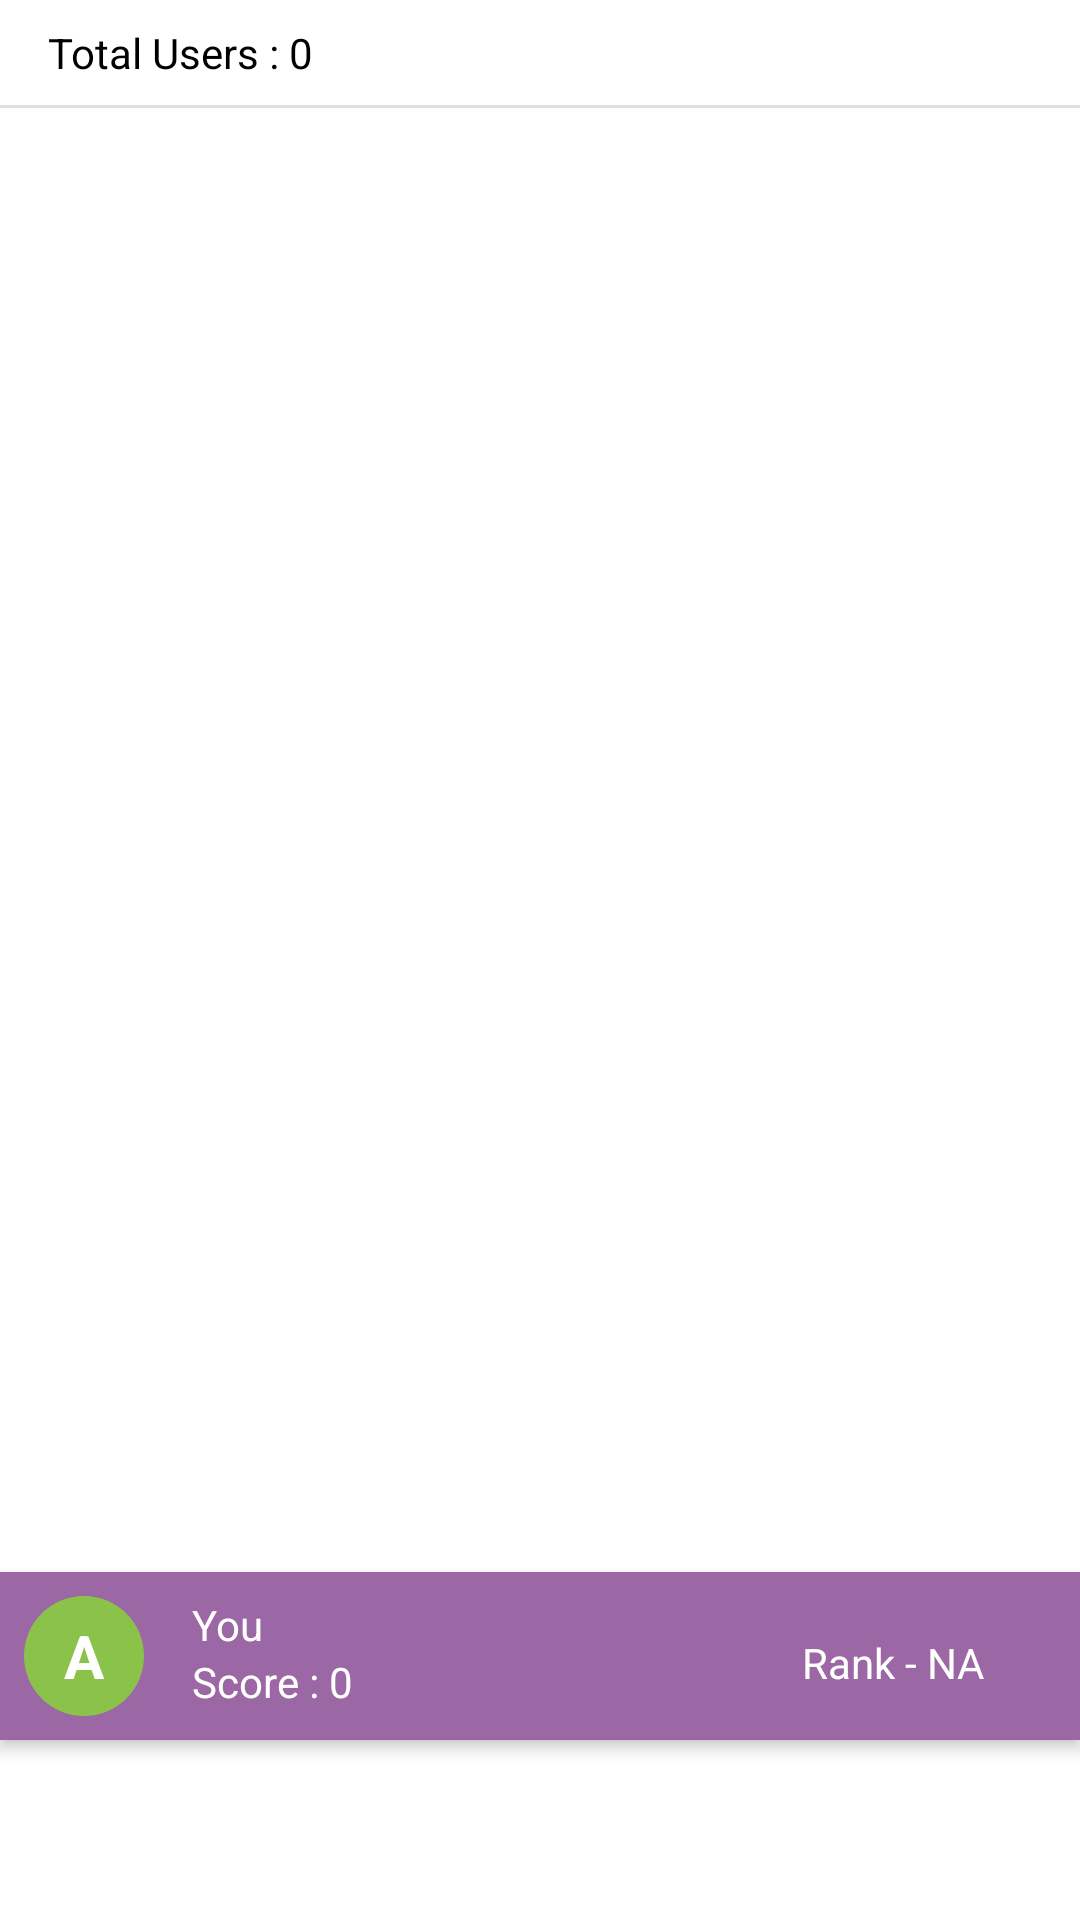

This screen was rendered from an Android layout file. Write that file and the resources it references.
<!-- AndroidManifest.xml: application theme Theme.CyberTraining -->
<!-- res/layout/fragment_leader_board.xml -->
<?xml version="1.0" encoding="utf-8"?>
<androidx.constraintlayout.widget.ConstraintLayout xmlns:android="http://schemas.android.com/apk/res/android"
    xmlns:tools="http://schemas.android.com/tools"
    android:layout_width="match_parent"
    android:layout_height="match_parent"
    xmlns:app="http://schemas.android.com/apk/res-auto"
    tools:context=".LeaderBoardFragment">

    <LinearLayout
        android:layout_width="match_parent"
        android:layout_height="wrap_content"
        android:orientation="vertical"
        android:paddingTop="8dp"
        android:elevation="3dp"
        android:id="@+id/ll1"
        app:layout_constraintLeft_toLeftOf="parent"
        app:layout_constraintRight_toRightOf="parent"
        app:layout_constraintTop_toTopOf="parent"
        >

        <TextView
            android:layout_width="wrap_content"
            android:layout_height="wrap_content"
            android:id="@+id/total_users"
            android:text="Total Users : 0"
            android:textColor="@color/black"
            android:layout_marginLeft="16dp"
            android:layout_marginBottom="8dp"

            />
        <View
            android:layout_width="match_parent"
            android:layout_height="1dp"
            android:background="?android:attr/listDivider"
            />

    </LinearLayout>

    <androidx.recyclerview.widget.RecyclerView
        android:layout_width="0dp"
        android:layout_height="0dp"
        android:id="@+id/users_view"
        app:layout_constraintLeft_toLeftOf="parent"
        app:layout_constraintRight_toRightOf="parent"
        app:layout_constraintTop_toBottomOf="@+id/ll1"
        app:layout_constraintBottom_toTopOf="@id/ll3"
        android:layout_marginLeft="8dp"
        android:layout_marginRight="8dp"
        >

    </androidx.recyclerview.widget.RecyclerView>


    <LinearLayout
        android:layout_width="match_parent"
        android:layout_height="wrap_content"
        app:layout_constraintLeft_toLeftOf="parent"
        app:layout_constraintRight_toRightOf="parent"
        app:layout_constraintBottom_toBottomOf="parent"
        android:id="@+id/ll3"
        android:orientation="horizontal"
        android:padding="8dp"
        android:elevation="3dp"

        android:layout_marginBottom="60dp"
        android:background="@color/main_background"
        >

        <TextView
            android:layout_width="40dp"
            android:layout_height="40dp"
            android:id="@+id/img_text"
            android:text="A"
            android:background="@drawable/circle"
            android:backgroundTint="@color/green"
            android:textColor="@color/white"
            android:textSize="20sp"
            android:textStyle="bold"
            android:gravity="center"
            />
        <LinearLayout
            android:layout_width="wrap_content"
            android:layout_height="wrap_content"
            android:layout_marginLeft="16dp"
            android:orientation="vertical"

            >

            <TextView
                android:layout_width="wrap_content"
                android:layout_height="wrap_content"
                android:text="You"
                android:textColor="@color/white"
                />

            <TextView
                android:layout_width="wrap_content"
                android:layout_height="wrap_content"
                android:id="@+id/total_score"
                android:text="Score : 0"
                android:textColor="@color/white"
                />

        </LinearLayout>

        <TextView
            android:layout_width="wrap_content"
            android:layout_height="wrap_content"
            android:id="@+id/rank"
            android:text="Rank - NA"
            android:textColor="@color/white"
            android:gravity="end"
            android:layout_weight="1"
            android:layout_marginRight="24dp"

            />

    </LinearLayout>


</androidx.constraintlayout.widget.ConstraintLayout>
<!-- resources referenced by this layout -->
<resources>
  <color name="black">#FF000000</color>
  <color name="green">#8BC34A</color>
  <color name="main_background">#9C67A5</color>
  <color name="white">#FFFFFFFF</color>
  <!-- drawable circle (drawable) -->
  <?xml version="1.0" encoding="utf-8"?>
  <shape android:shape="oval" xmlns:android="http://schemas.android.com/apk/res/android">
  
      <solid android:color="@color/teal_200" />
  
      <size android:width="20dp"
          android:height="20dp"
          />
  </shape>
  <style name="Theme.CyberTraining" parent="Theme.MaterialComponents.DayNight.NoActionBar">
          
          <item name="colorPrimary">@color/purple_500</item>
          <item name="colorPrimaryVariant">@color/purple_700</item>
          <item name="colorOnPrimary">@color/white</item>
          
          <item name="colorSecondary">@color/teal_200</item>
          <item name="colorSecondaryVariant">@color/teal_700</item>
          <item name="colorOnSecondary">@color/black</item>
          
  
          
      </style>
  <color name="teal_200">#FF03DAC5</color>
  <color name="purple_500">#FF6200EE</color>
  <color name="purple_700">#FF3700B3</color>
  <color name="teal_700">#FF018786</color>
</resources>
